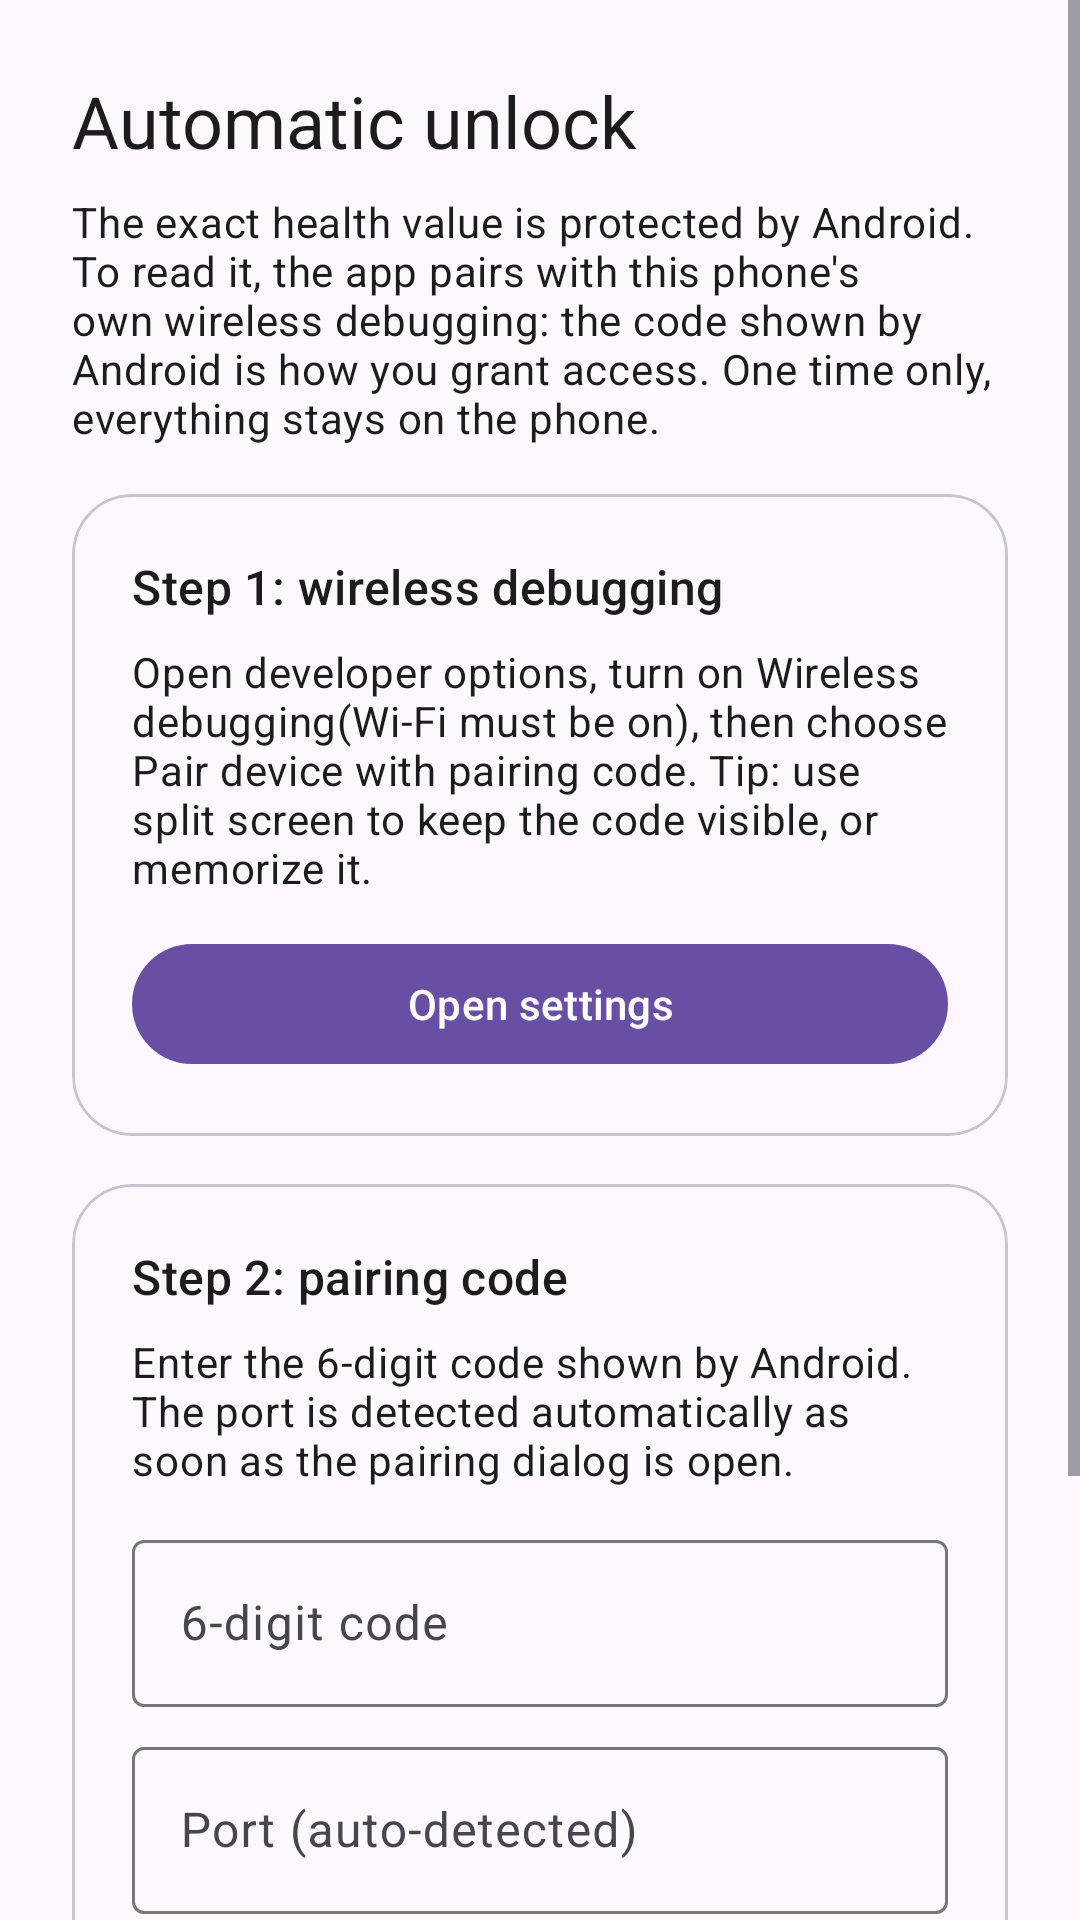

Reconstruct the res/layout file that produces this screen, plus the resources it refers to.
<!-- AndroidManifest.xml: application theme Theme.BatteryHealth -->
<!-- res/layout/activity_pairing.xml -->
<?xml version="1.0" encoding="utf-8"?>
<ScrollView xmlns:android="http://schemas.android.com/apk/res/android"
    android:layout_width="match_parent"
    android:layout_height="match_parent"
    android:fillViewport="true">

    <LinearLayout
        android:layout_width="match_parent"
        android:layout_height="wrap_content"
        android:orientation="vertical"
        android:padding="24dp">

        <TextView
            android:id="@+id/titleText"
            android:layout_width="wrap_content"
            android:layout_height="wrap_content"
            android:text="@string/pairing_title"
            android:textAppearance="?attr/textAppearanceHeadlineSmall" />

        <TextView
            android:id="@+id/introText"
            android:layout_width="match_parent"
            android:layout_height="wrap_content"
            android:layout_marginTop="8dp"
            android:text="@string/pairing_intro"
            android:textAppearance="?attr/textAppearanceBodyMedium" />

        <com.google.android.material.card.MaterialCardView
            android:id="@+id/reconnectCard"
            android:layout_width="match_parent"
            android:layout_height="wrap_content"
            android:layout_marginTop="16dp"
            android:visibility="gone"
            app:cardCornerRadius="20dp"
            app:contentPadding="20dp"
            xmlns:app="http://schemas.android.com/apk/res-auto">

            <LinearLayout
                android:layout_width="match_parent"
                android:layout_height="wrap_content"
                android:orientation="vertical">

                <TextView
                    android:layout_width="match_parent"
                    android:layout_height="wrap_content"
                    android:text="@string/reconnect_intro"
                    android:textAppearance="?attr/textAppearanceBodyMedium" />

                <TextView
                    android:id="@+id/reconnectStatus"
                    android:layout_width="match_parent"
                    android:layout_height="wrap_content"
                    android:layout_marginTop="12dp"
                    android:textAppearance="?attr/textAppearanceBodyLarge"
                    android:textStyle="bold" />

                <com.google.android.material.button.MaterialButton
                    android:id="@+id/reconnectSettingsButton"
                    android:layout_width="match_parent"
                    android:layout_height="wrap_content"
                    android:layout_marginTop="12dp"
                    android:text="@string/pairing_open_settings" />

                <com.google.android.material.button.MaterialButton
                    android:id="@+id/reconnectRetryButton"
                    style="@style/Widget.Material3.Button.TonalButton"
                    android:layout_width="match_parent"
                    android:layout_height="wrap_content"
                    android:layout_marginTop="8dp"
                    android:text="@string/reconnect_retry" />

                <com.google.android.material.textfield.TextInputLayout
                    android:layout_width="match_parent"
                    android:layout_height="wrap_content"
                    android:layout_marginTop="12dp"
                    android:hint="@string/reconnect_port_hint">

                    <com.google.android.material.textfield.TextInputEditText
                        android:id="@+id/connectPortField"
                        android:layout_width="match_parent"
                        android:layout_height="wrap_content"
                        android:inputType="number" />
                </com.google.android.material.textfield.TextInputLayout>

                <com.google.android.material.button.MaterialButton
                    android:id="@+id/pairAgainButton"
                    style="@style/Widget.Material3.Button.TextButton"
                    android:layout_width="match_parent"
                    android:layout_height="wrap_content"
                    android:text="@string/reconnect_pair_again" />
            </LinearLayout>
        </com.google.android.material.card.MaterialCardView>

        <com.google.android.material.card.MaterialCardView
            android:id="@+id/step1Card"
            android:layout_width="match_parent"
            android:layout_height="wrap_content"
            android:layout_marginTop="16dp"
            app:cardCornerRadius="20dp"
            app:contentPadding="20dp"
            xmlns:app="http://schemas.android.com/apk/res-auto">

            <LinearLayout
                android:layout_width="match_parent"
                android:layout_height="wrap_content"
                android:orientation="vertical">

                <TextView
                    android:layout_width="wrap_content"
                    android:layout_height="wrap_content"
                    android:text="@string/pairing_step1_title"
                    android:textAppearance="?attr/textAppearanceTitleMedium" />

                <TextView
                    android:id="@+id/devOptionsHint"
                    android:layout_width="match_parent"
                    android:layout_height="wrap_content"
                    android:layout_marginTop="8dp"
                    android:text="@string/pairing_step1_ready"
                    android:textAppearance="?attr/textAppearanceBodyMedium" />

                <com.google.android.material.button.MaterialButton
                    android:id="@+id/openSettingsButton"
                    android:layout_width="match_parent"
                    android:layout_height="wrap_content"
                    android:layout_marginTop="12dp"
                    android:text="@string/pairing_open_settings" />
            </LinearLayout>
        </com.google.android.material.card.MaterialCardView>

        <com.google.android.material.card.MaterialCardView
            android:id="@+id/step2Card"
            android:layout_width="match_parent"
            android:layout_height="wrap_content"
            android:layout_marginTop="16dp"
            app:cardCornerRadius="20dp"
            app:contentPadding="20dp"
            xmlns:app="http://schemas.android.com/apk/res-auto">

            <LinearLayout
                android:layout_width="match_parent"
                android:layout_height="wrap_content"
                android:orientation="vertical">

                <TextView
                    android:layout_width="wrap_content"
                    android:layout_height="wrap_content"
                    android:text="@string/pairing_step2_title"
                    android:textAppearance="?attr/textAppearanceTitleMedium" />

                <TextView
                    android:layout_width="match_parent"
                    android:layout_height="wrap_content"
                    android:layout_marginTop="8dp"
                    android:text="@string/pairing_step2_body"
                    android:textAppearance="?attr/textAppearanceBodyMedium" />

                <com.google.android.material.textfield.TextInputLayout
                    android:layout_width="match_parent"
                    android:layout_height="wrap_content"
                    android:layout_marginTop="12dp"
                    android:hint="@string/pairing_code_hint">

                    <com.google.android.material.textfield.TextInputEditText
                        android:id="@+id/codeField"
                        android:layout_width="match_parent"
                        android:layout_height="wrap_content"
                        android:inputType="number" />
                </com.google.android.material.textfield.TextInputLayout>

                <com.google.android.material.textfield.TextInputLayout
                    android:layout_width="match_parent"
                    android:layout_height="wrap_content"
                    android:layout_marginTop="8dp"
                    android:hint="@string/pairing_port_hint">

                    <com.google.android.material.textfield.TextInputEditText
                        android:id="@+id/portField"
                        android:layout_width="match_parent"
                        android:layout_height="wrap_content"
                        android:inputType="number" />
                </com.google.android.material.textfield.TextInputLayout>

                <com.google.android.material.button.MaterialButton
                    android:id="@+id/pairButton"
                    android:layout_width="match_parent"
                    android:layout_height="wrap_content"
                    android:layout_marginTop="12dp"
                    android:text="@string/pairing_do_pair" />

                <com.google.android.material.button.MaterialButton
                    android:id="@+id/reconnectButton"
                    style="@style/Widget.Material3.Button.TextButton"
                    android:layout_width="match_parent"
                    android:layout_height="wrap_content"
                    android:text="@string/pairing_reconnect" />
            </LinearLayout>
        </com.google.android.material.card.MaterialCardView>

        <TextView
            android:id="@+id/statusText"
            android:layout_width="match_parent"
            android:layout_height="wrap_content"
            android:layout_marginTop="16dp"
            android:textAppearance="?attr/textAppearanceBodyMedium" />
    </LinearLayout>
</ScrollView>
<!-- resources referenced by this layout -->
<resources>
  <string name="pairing_code_hint">6-digit code</string>
  <string name="pairing_do_pair">Pair and unlock</string>
  <string name="pairing_intro">The exact health value is protected by Android. To read it, the app pairs with this phone\'s own wireless debugging: the code shown by Android is how you grant access. One time only, everything stays on the phone.</string>
  <string name="pairing_open_settings">Open settings</string>
  <string name="pairing_port_hint">Port (auto-detected)</string>
  <string name="pairing_reconnect">Already paired? Reconnect and unlock again</string>
  <string name="pairing_step1_ready">Open developer options, turn on "Wireless debugging" (Wi-Fi must be on), then choose "Pair device with pairing code". Tip: use split screen to keep the code visible, or memorize it.</string>
  <string name="pairing_step1_title">Step 1: wireless debugging</string>
  <string name="pairing_step2_body">Enter the 6-digit code shown by Android. The port is detected automatically as soon as the pairing dialog is open.</string>
  <string name="pairing_step2_title">Step 2: pairing code</string>
  <string name="pairing_title">Automatic unlock</string>
  <string name="reconnect_intro">Your phone is already paired. The app just needs wireless debugging to be on for a moment: it reconnects by itself and refreshes the exact value, no code required. You can turn wireless debugging off again afterwards.</string>
  <string name="reconnect_pair_again">Not working? Pair again with a code</string>
  <string name="reconnect_port_hint">Connection port (optional, shown under "IP address &amp; port")</string>
  <string name="reconnect_retry">Retry now</string>
  <style name="Theme.BatteryHealth" parent="Theme.Material3.DayNight.NoActionBar" />
</resources>
